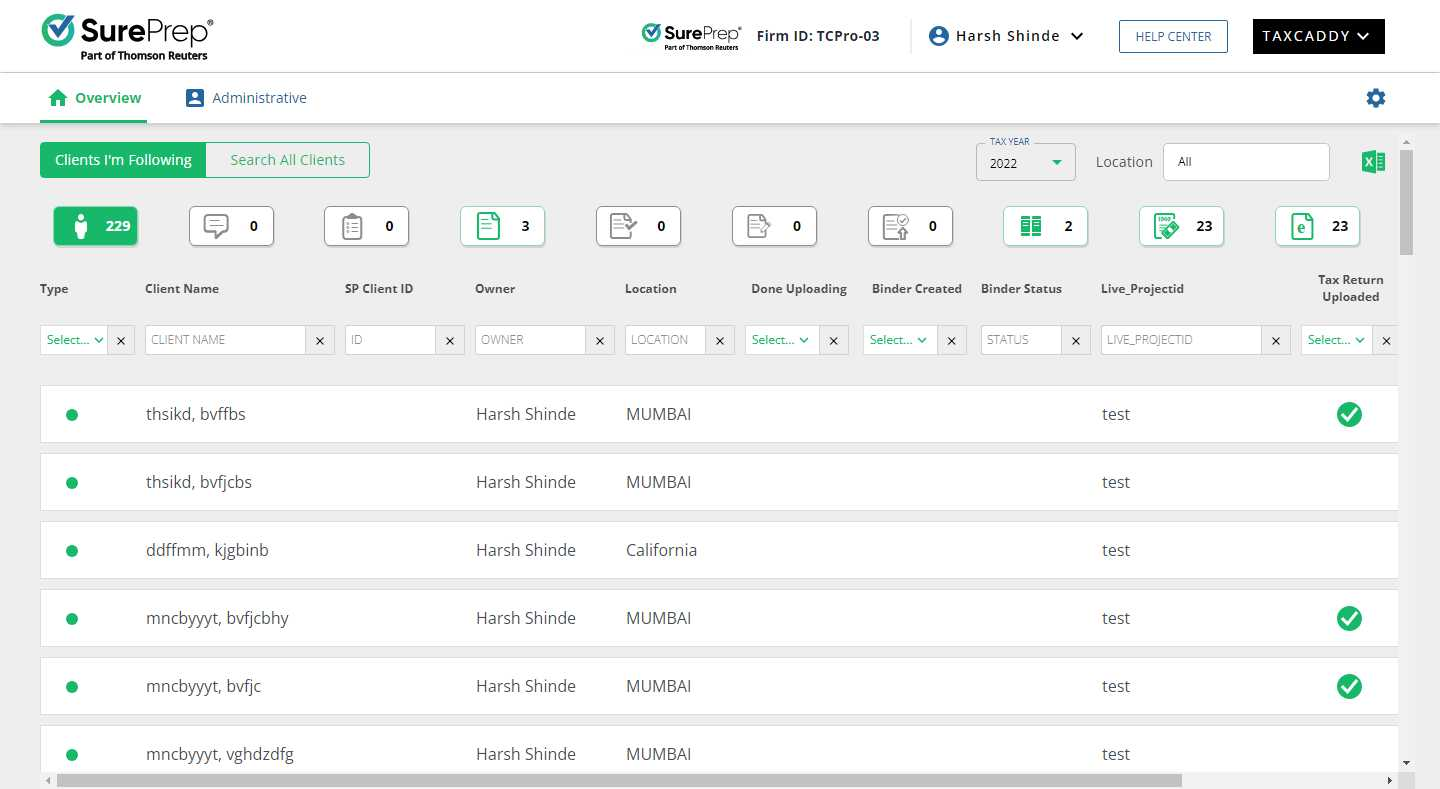
Task: Robotic Enterprise Framework
Workflow: SequenceForTaxCaddy

Step 1: Use Browser Chrome: Overview - TaxCaddy CPA in window 'Overview - TaxCaddy CPA' (chrome.exe)

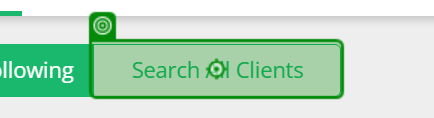
Step 2: click on the button 'Search All Clients' in window 'Overview - TaxCaddy CPA' (chrome.exe)

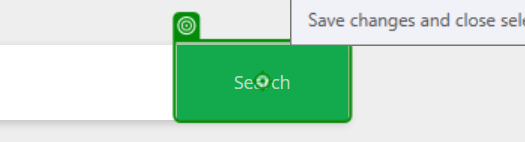
Step 3: type "[in_str_FirstName + " " + in_str_LastName + "[k(Enter)]"]" into the button in window 'Overview - TaxCaddy CPA' (chrome.exe)

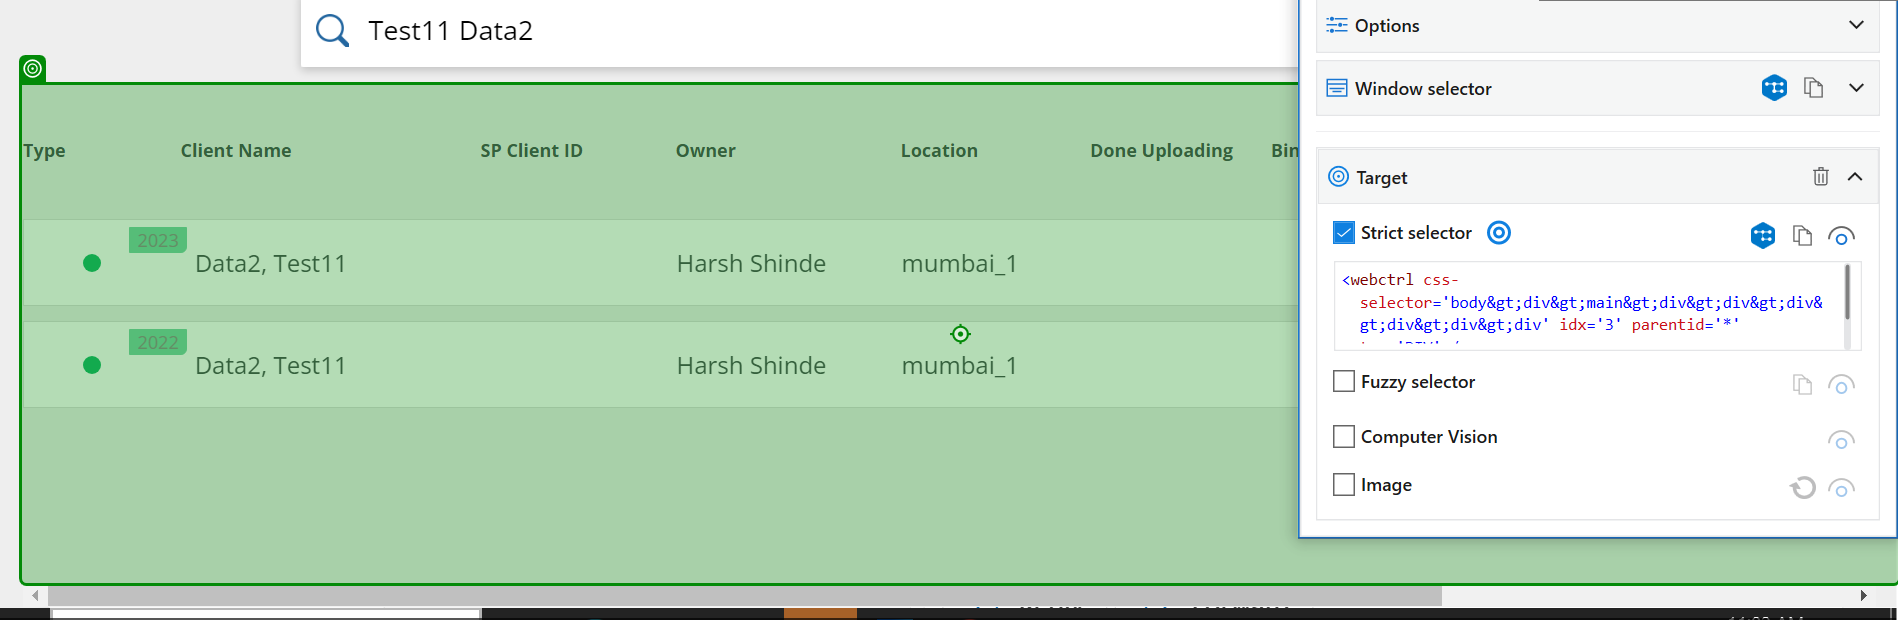
Step 4: Mouse Scroll 'TypeClient NameSP' on the element in window 'Overview - TaxCaddy CPA' (chrome.exe)

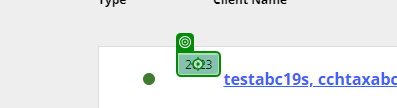
Step 5: click on the element in window 'Overview - TaxCaddy CPA' (chrome.exe)

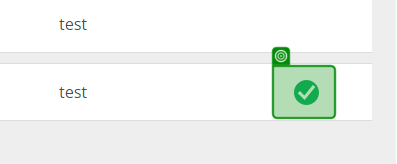
Step 6: check 'chrome.exe Overview'

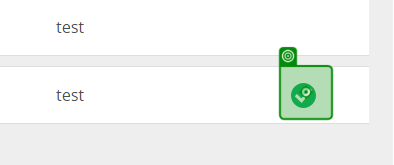
Step 7: click on 'chrome.exe Overview'

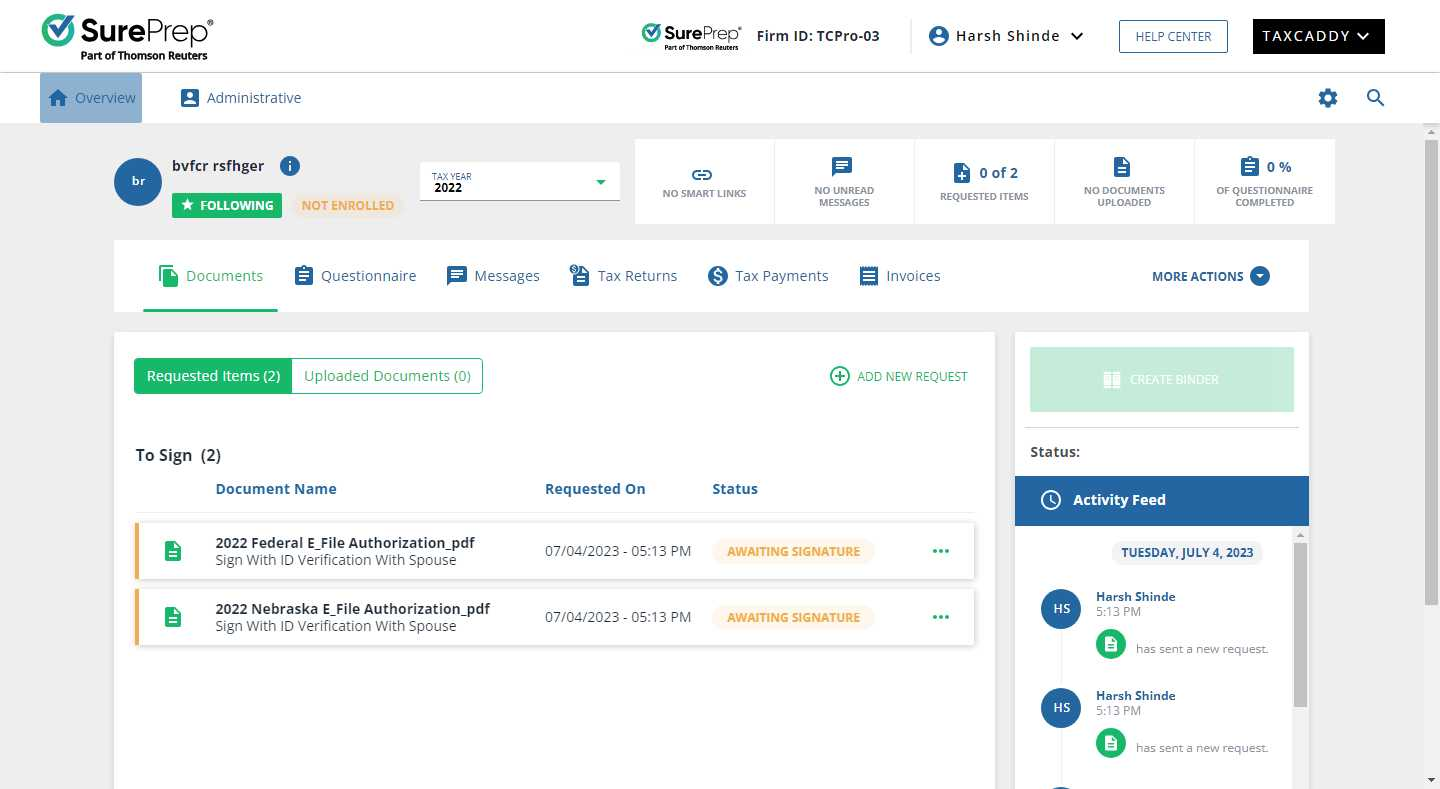
Step 8 [else]: Use Browser Chrome: bvfcr rsfhger - TaxCaddy CPA in window '* - TaxCaddy CPA' (chrome.exe)

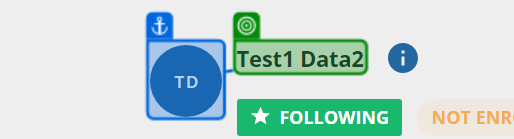
Step 9 [else]: get-text from the element (chrome.exe)

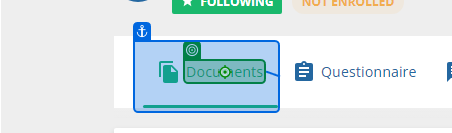
Step 10 [else]: click on the element 'Documents' in window '* - TaxCaddy CPA' (chrome.exe)

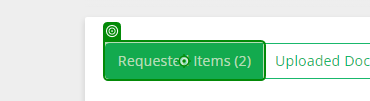
Step 11: click on the button (chrome.exe)

Step 12 [try]: check the icon in window '* - TaxCaddy CPA' (chrome.exe) (no picture)

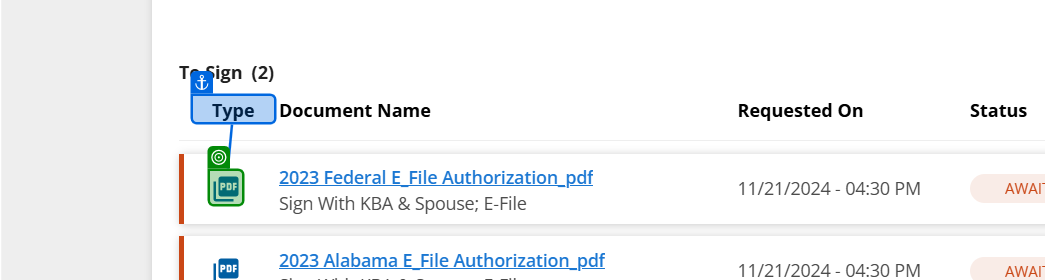
Step 13: check the icon in window 'cchtaxabc LiveOCSTEST8 - TaxCaddy CPA' (chrome.exe)

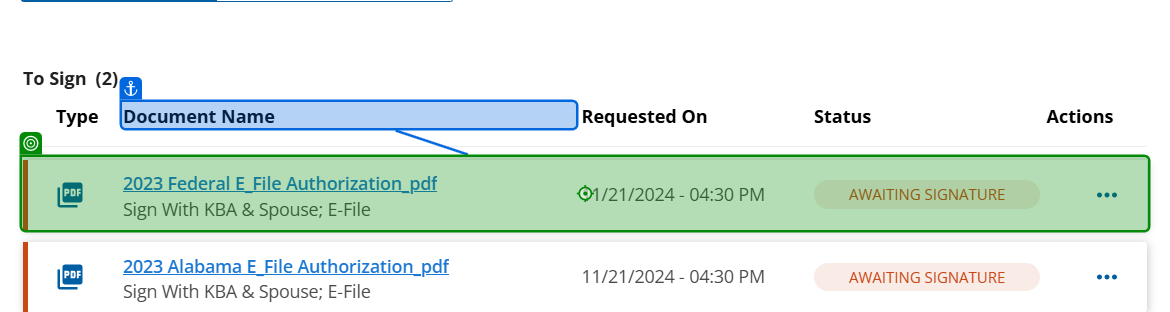
Step 14: click on the element in window '* - TaxCaddy CPA' (chrome.exe)

Step 15 [else]: Mouse Scroll 'u Fultrataxabc' on the element in window '* - TaxCaddy CPA' (chrome.exe) (no picture)

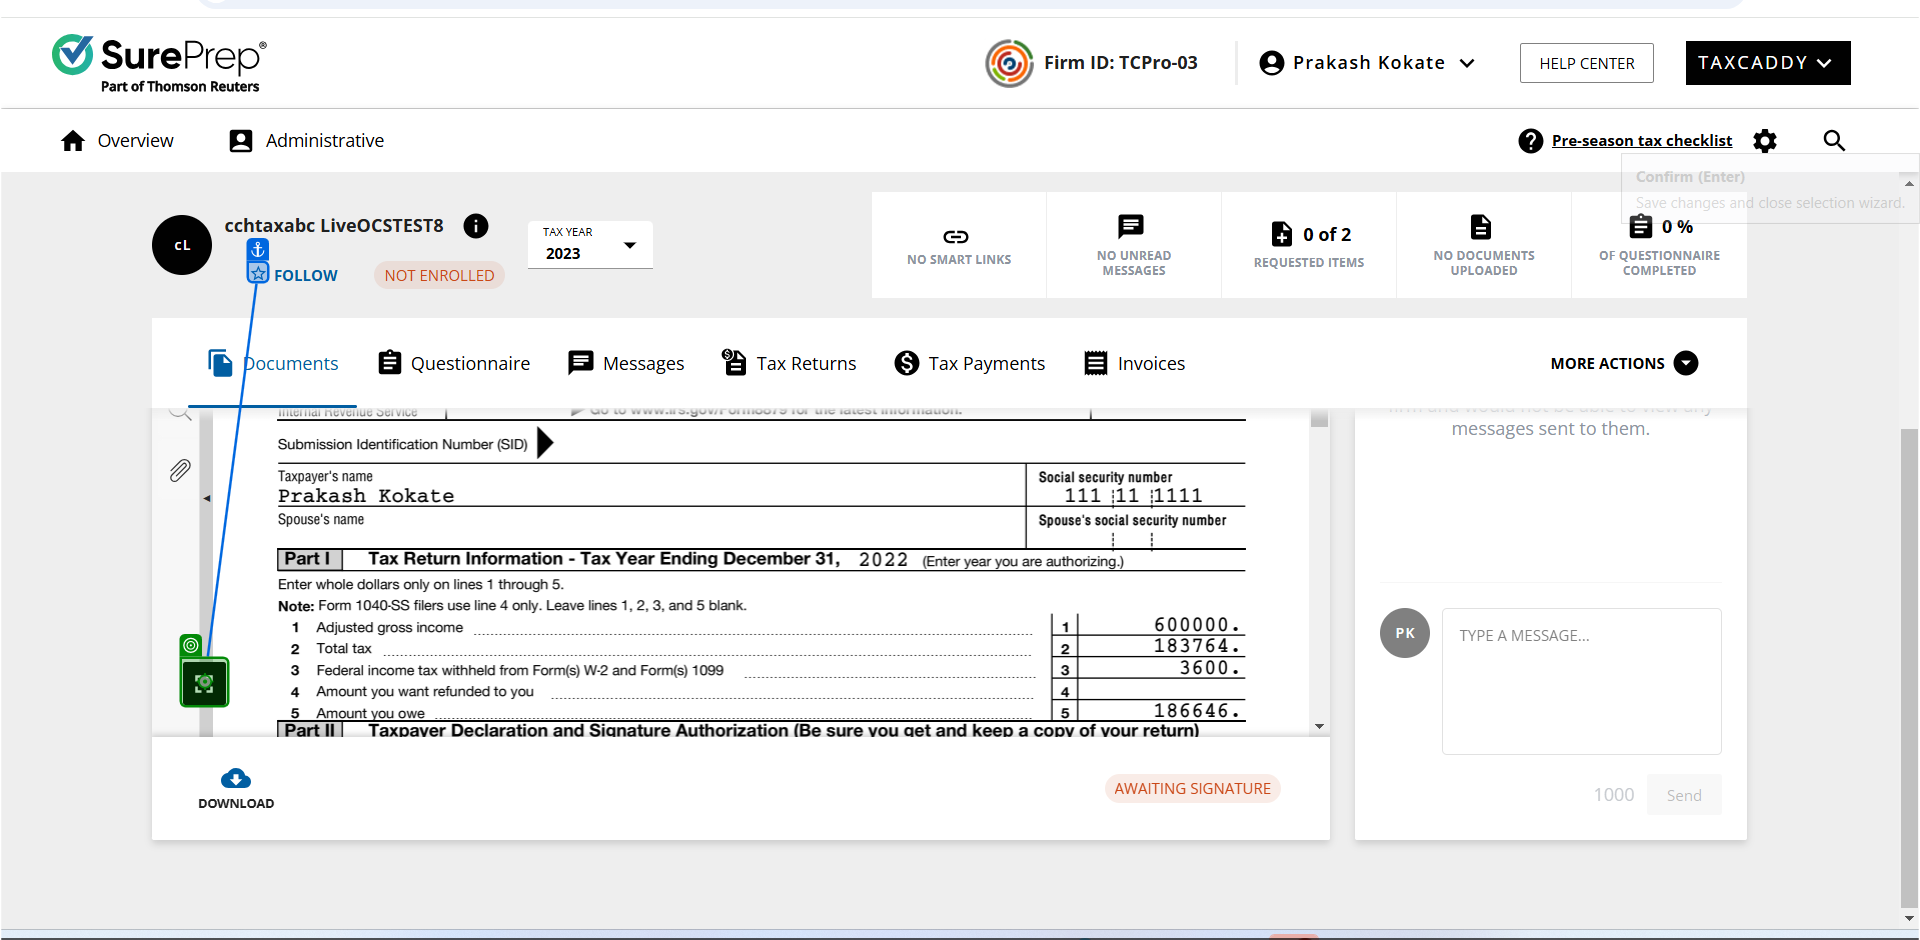
Step 16: click on the button in window '*- TaxCaddy CPA' (chrome.exe)
